Run: headless pygame with SDL's dummy video driver; simulated clock (each Clock.tick advances the game by its frame time, no real sleeping); random seed 0; keys injected as events and as key.get_pressed() state; no mouse input.
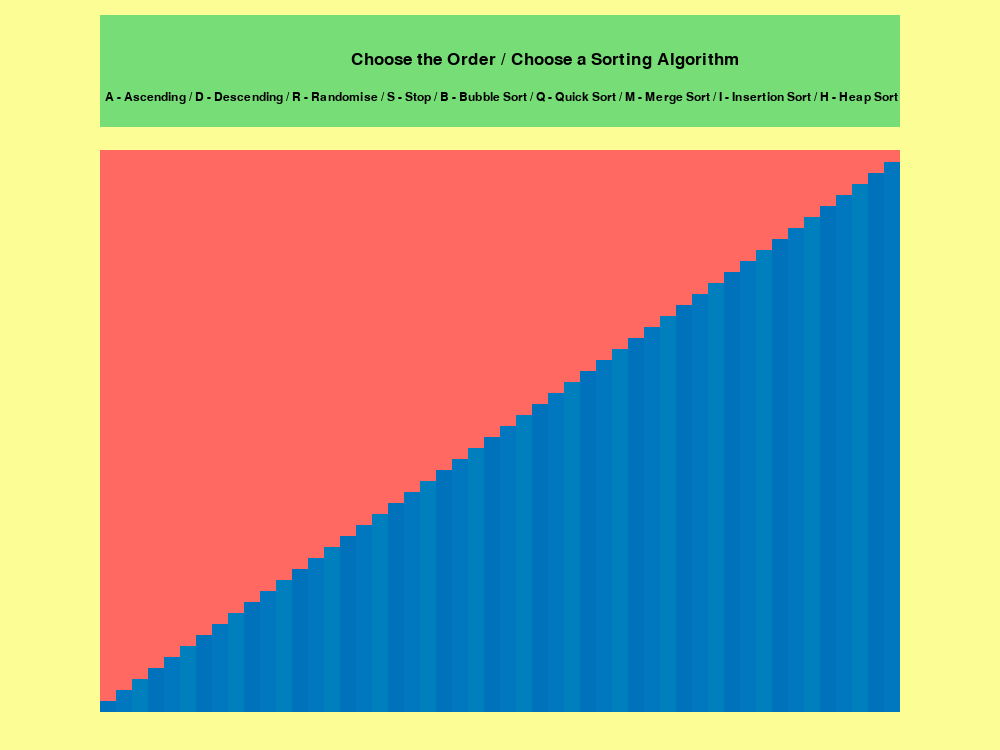
Frame 1 of 4 · flips 1–60 · no input
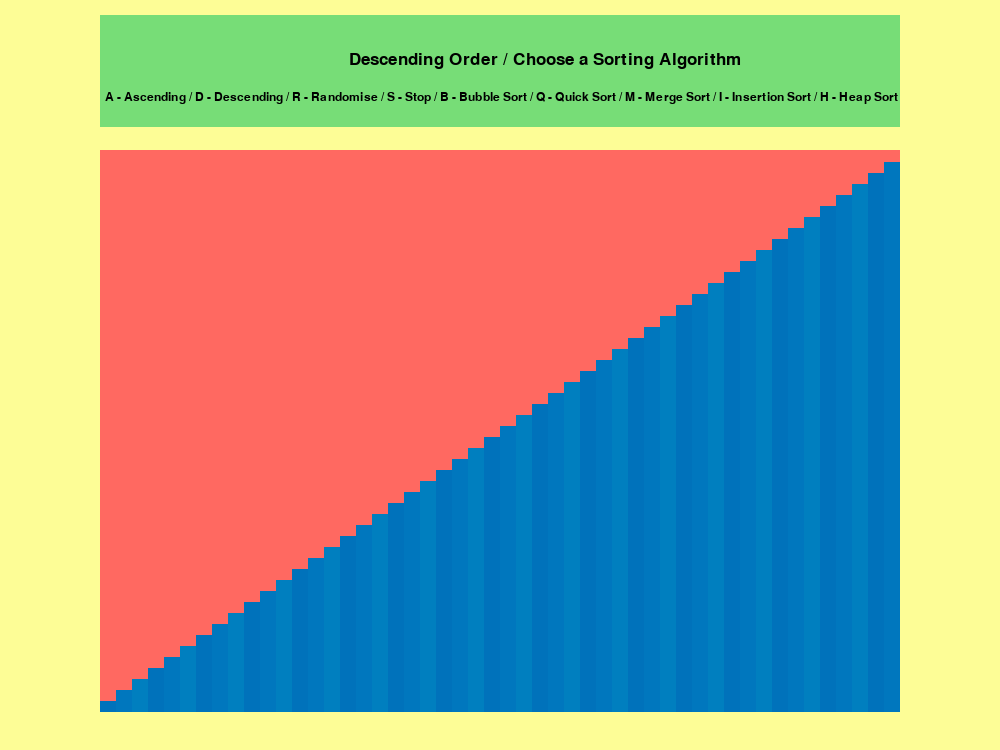
Frame 2 of 4 · flips 61–180 · tapped SPACE, RETURN · held RIGHT (→), D
Frame 3 of 4 · flips 181–300 · held DOWN (↓), S · screen unchanged from frame 2, image omitted
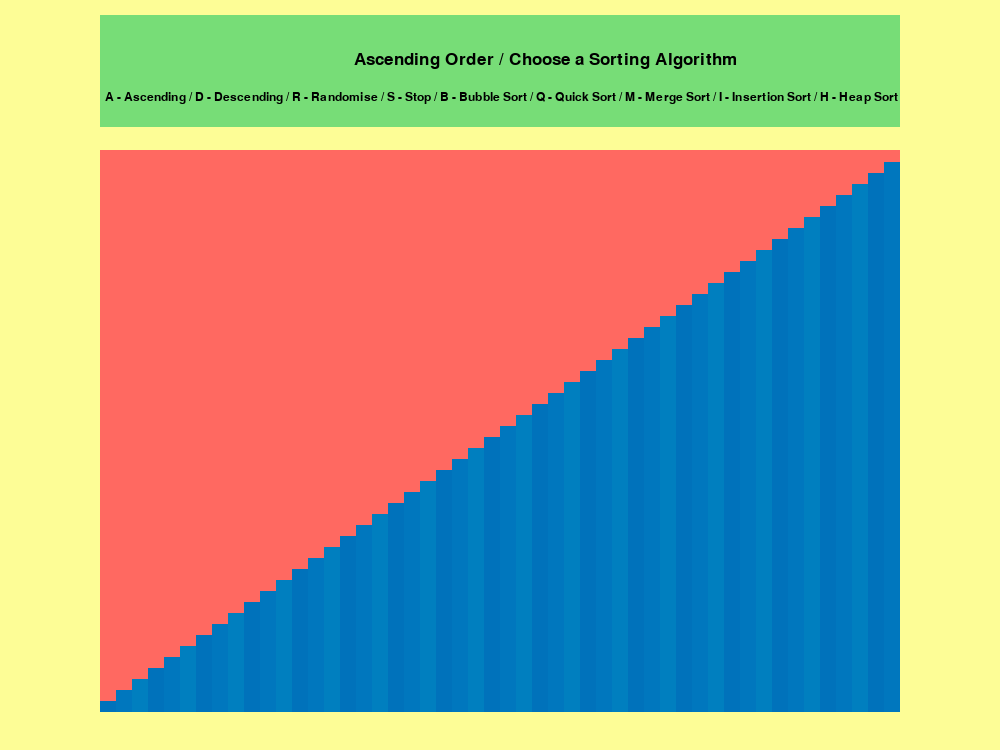
Frame 4 of 4 · flips 301–420 · held LEFT (←), A, UP (↑), W

The pygame program that drew these frames:

import os
os.environ["PYGAME_HIDE_SUPPORT_PROMPT"] = "1"


import pygame
import random
import time
import math

#Class that deals with the visual elements of the program
class CreateWindow:
    windowH = 0
    windowW = 0
    window_background = 0, 0, 0,

    #constructor
    def __init__ (self, height, width, window_background):
        self.windowH = height
        self.windowW = width
        self.window_background = window_background
        self.window = pygame.display.set_mode((self.windowW, self.windowH))
        self.window.fill(self.window_background)
        pygame.display.set_caption("Sorting Algorithm Visualisation")

    #takes the current state of the array as an input and draws the rectangles that represent the ints in the array
    def draw_rectangles(self, arr):
        SHADES_OF_RED = [[0,114,187], [0,119,190], [0,127,191] ]
        RED = 255, 0, 100
        ###################
        PASTEL_RED = 255, 105, 97
        temp_x = 0.1 * self.window.get_width()
        temp_y = 0.20 * self.window.get_height()
        temp_width = 0.8 * self.window.get_width()
        temp_height = 0.75 * self.window.get_height()
        pygame.draw.rect(self.window, PASTEL_RED, (temp_x, temp_y, temp_width, temp_height))
        ###################

        # calculate the width of one rectangle
        rectangle_width = temp_width / len(arr)
        unit_height = math.floor(temp_height / max(arr))
        
        for i in range(len(arr)):
            COLOUR = SHADES_OF_RED[i % 3] 
            rectangle_height = unit_height * arr[i]
            y = math.floor(self.window.get_height()*0.95 - rectangle_height)
            x = math.floor(self.window.get_width() - 0.9*self.window.get_width() + i*rectangle_width)
            pygame.draw.rect(self.window, COLOUR, (x, y, rectangle_width, rectangle_height))
            pygame.display.update()

    #displays and updates the text elements 
    def draw_textbox(self, order, sort): 
        #Text box variables
        text_x = self.window.get_width() * 0.1  
        text_y = self.window.get_height() * 0.02
        text_width = self.window.get_width() * 0.8
        text_height = self.window.get_height() * 0.15
        text_colour = 119, 221, 119
        
        pygame.draw.rect(self.window, text_colour, (text_x, text_y, text_width, text_height))
        
        #the text that contains the information/commands
        pygame.font.init()
        textbox_info_x = self.window.get_width() * 0.06
        textbox_info_y = self.window.get_height() * 0.08
        textbox_info_width = self.window.get_width() * 0.09
        textbox_info_height= self.window.get_height() * 0.12
        textbox_info_rect = pygame.Rect(textbox_info_x, textbox_info_y, textbox_info_width, textbox_info_height)
        text_info_colour = (0, 0, 0)  # Black
        textbox_font = pygame.font.Font(None, round(self.window.get_width() / 55.556))
        text_info = "A - Ascending / D - Descending / R - Randomise / S - Stop / B - Bubble Sort / Q - Quick Sort / M - Merge Sort / I - Insertion Sort / H - Heap Sort"

        text_surface = textbox_font.render(text_info, True, text_info_colour)
        text_rect = text_surface.get_rect(bottomleft=textbox_info_rect.center)
        self.window.blit(text_surface, text_rect)

        #the text that contains the state of the program (i.e Ascdending - Bubble Sort)
        textbox_state_x = self.window.get_width() * 0.5
        textbox_state_y = self.window.get_height() * 0.02
        textbox_state_width = self.window.get_width() * 0.09
        textbox_state_hight = self.window.get_height() * 0.12
        textbox_state_rect = pygame.Rect(textbox_state_x,  textbox_state_y, textbox_state_width, textbox_state_hight)
        #textbox_state_font = pygame.font.Font = (None, round(self.window.get_width() / 50))
        textbox_state_font = pygame.font.Font(None, round(self.window.get_width() / 40))
        #decide on what the text should be
        if order == None and sort == None:
            textbox_state_text = "Choose the Order / Choose a Sorting Algorithm"
        if order != None and sort == None:
            textbox_state_text = order + " / Choose a Sorting Algorithm"
        if order == None and sort != None:
            textbox_state_text = "Choose the order / " + sort
        if order != None and sort != None:
            textbox_state_text = order + " / " + sort
        # textbox_state_text = ""

        textbox_state_surface = textbox_state_font.render(textbox_state_text, True, text_info_colour)
        textbox_state_rect = textbox_state_surface.get_rect(center = textbox_state_rect.center)
        self.window.blit(textbox_state_surface, textbox_state_rect)


class Algorithm:
    min = None  #min value of the array
    max = None  #max value of the array
    arr = []  #the array (ini off as empty)

    #constructor
    def __init__(self, min, max):
        self.min = min
        self.max = max

    #creates the array (initially in ascending order)
    def create_list(self):
        for i in  range(self.min, self.max+1):
            self.arr.append(i)
        return self.arr

    #randomises the array and returns it 
    def randomise_list(self, arr):
        random.shuffle(arr)
        return arr

    #bubble sort 
    def bubble_sort(self, arr, window, order):

        for i in range(len(arr)):
            swap = False
            for j in range(0, len(arr) - 1 - i):
                if order == "Ascending Order":
                    if arr[j] > arr[j+1]:
                        swap = True
                        arr[j], arr[j+1] = arr[j+1], arr[j]
                        #print(arr)
                        window.draw_rectangles(arr)

                elif order == "Descending Order":
                    if arr[j] < arr[j+1]:
                        swap = True
                        arr[j], arr[j+1] = arr[j+1], arr[j]
                        #print(arr)
                        window.draw_rectangles(arr)

                else:
                    return
                
                

            if swap == False:
                break

    #quick sort
    #function to find the partition position
    def partition(self, arr, low, high, window, order):
        #rightmost element = pivot
        pivot = arr[high]

        i = low - 1

        for j in range(low, high):
            
            if order == "Ascending Order":
                if arr[j] <= pivot:
                    i = i + 1
                    window.draw_rectangles(arr)

                    (arr[i], arr[j]) = (arr[j], arr[i])
                    window.draw_rectangles(arr)
            

            elif order == "Descending Order":
                if arr[j] >= pivot:
                    i = i + 1
                    window.draw_rectangles(arr)

                    (arr[i], arr[j]) = (arr[j], arr[i])
                    window.draw_rectangles(arr)

            else:
                return

        (arr[i + 1], arr[high]) = (arr[high], arr[i + 1])
        window.draw_rectangles(arr)

        return i + 1

    #quicksort algorithm
    def quick_sort(self, arr, low, high, window, order):
        
        if order == None:
            return
        
        if low < high:

            #smaller than pivot on left, greater than pivot on right
            pivot = self.partition(arr, low, high, window, order)

            #left of pivot
            self.quick_sort(arr, low, pivot - 1, window, order)

            #right of pivot
            self.quick_sort(arr, pivot + 1, high, window, order)

    #merge sort
    def merge_sort(self, arr, start, length, window, order):
        if order == None:
            return
        
        if length > 1:
            self.merge_sort(arr, start, length//2, window, order)
            self.merge_sort(arr, start+length//2, length - length//2, window, order)
        
        L = arr[start:start+length//2]
        R = arr[start+length//2:start+length]
        i = j = k = 0

        while i < len(L) and j < len(R):
            if order == "Ascending Order":
                if L[i] < R[j]:
                    arr[start+k] = L[i]
                    window.draw_rectangles(arr)
                    i += 1
                else:
                    arr[start+k] = R[j]
                    window.draw_rectangles(arr)
                    j += 1
                k += 1

            if order == "Descending Order":
                if L[i] > R[j]:
                    arr[start+k] = L[i]
                    window.draw_rectangles(arr)
                    i += 1
                else:
                    arr[start+k] = R[j]
                    window.draw_rectangles(arr)
                    j += 1
                k += 1
            
            # if L[i] < R[j]:
            #     arr[start+k] = L[i]
            #     window.draw_rectangles(arr)
            #     i += 1
            # else:
            #     arr[start+k] = R[j]
            #     window.draw_rectangles(arr)
            #     j += 1
            # k += 1

        while i < len(L):
            arr[start+k] = L[i]
            window.draw_rectangles(arr)
            i += 1
            k += 1

        while j < len(R):
            arr[start+k] = R[j]
            window.draw_rectangles(arr)
            j += 1
            k += 1

        window.draw_rectangles(arr)

    #insertion sort
    def insertion_sort(self, arr, window, order):
        if order == None:
            return

        for i in range(1, len(arr)):
            key = arr[i]
            j = i - 1
              
            if order == "Ascending Order":
                while j >= 0 and key < arr[j]:
                    arr[j + 1] = arr[j]
                    j = j - 1
                    window.draw_rectangles(arr)

            if order == "Descending Order":
                while j >= 0 and key > arr[j]:
                    arr[j + 1] = arr[j]
                    j = j - 1
                    window.draw_rectangles(arr)
            
            #move key after element that is bigger than
            arr[j + 1] = key
            window.draw_rectangles(arr)

    #heap sort
    def heapify(self, arr, n, i, window, order):
        largest = i
        l = 2 * i + 1
        r = 2 * i + 2
    
        if order == "Ascending Order":
            if l < n and arr[i] < arr[l]:
                largest = l
        
            if r < n and arr[largest] < arr[r]:
                largest = r

        elif order == "Descending Order":
            if l < n and arr[i] > arr[l]:
                largest = l
        
            if r < n and arr[largest] > arr[r]:
                largest = r
    
        if largest != i:
            arr[i], arr[largest] = arr[largest], arr[i]
            window.draw_rectangles(arr)
            self.heapify(arr, n, largest, window, order)

    def heap_sort(self, arr, window, order):
        if order == None:
            return
        
        #build heap 
        for i in range(len(arr)//2, -1, -1):
            self.heapify(arr, len(arr), i, window, order)

        for i in range(len(arr)-1, 0, -1):
            arr[i], arr[0] = arr[0], arr[i]
            window.draw_rectangles(arr)

            #heapify root 
            self.heapify(arr, i, 0, window, order)


#main class (driver)
def main():
    print ("Hellow World")

    min = 1     #min value of the array
    max = 50    #max value of the array
    arr = []    #array (starts off as empty) 

    #instance of Algorithm class
    algorithm = Algorithm(min, max)
    #append elemnts to the array
    arr = algorithm.create_list()

    #variables for creating the window/visual elements
    windowW = 1000
    windowH = 750
    window_background = (253, 253, 150) #Pastel Yellow
    #instance of CreateWindow class
    window = CreateWindow(windowH, windowW, window_background)

    #variables the store the different states of the program
    running = True
    order = None
    sort = None

    # arr = algorithm.randomise_list(arr)
    window.draw_textbox(order, sort)
    window.draw_rectangles(arr)

    while running:
        pygame.time.Clock().tick(30)

        for event in pygame.event.get():
            if event.type == pygame.QUIT:
                running = False

            elif event.type == pygame.KEYDOWN:
                #r - randomise the list
                if event.key == pygame.K_r:
                    arr = algorithm.randomise_list(arr)
                    window.draw_rectangles(arr)

                #a - ascending order
                if event.key == pygame.K_a:
                    order = "Ascending Order"
                    window.draw_textbox(order, sort)
                
                #d - descending order
                if event.key == pygame.K_d:
                    order = "Descending Order"
                    window.draw_textbox(order, sort)
                    
                #b - bubble sort
                if event.key == pygame.K_b:
                    sort = "Bubble Sort"
                    window.draw_textbox(order, sort)
                    algorithm.bubble_sort(arr, window, order)
                    
                #q - quick sort
                if event.key == pygame.K_q:
                    sort = "Quick Sort"
                    window.draw_textbox(order, sort)
                    algorithm.quick_sort(arr, 0, len(arr)-1, window, order)
                    

                #m - merge sort
                if event.key == pygame.K_m:
                    sort = "Merge Sort"
                    window.draw_textbox(order, sort)
                    algorithm.merge_sort(arr, 0, len(arr), window, order)
                    

                #i - insertion sort
                if event.key == pygame.K_i:
                    sort = "Insertion Sort"
                    window.draw_textbox(order, sort)
                    algorithm.insertion_sort(arr, window, order)
                    

                #h - heap sort
                if event.key == pygame.K_h:
                    sort = "Heap Sort"
                    window.draw_textbox(order, sort)
                    algorithm.heap_sort(arr, window, order)

                #s - stop sorting
                if event.key == pygame.K_b:
                    sorting = None

        pygame.display.update()


    #quit game when you jump out of the loop
    pygame.quit()





if __name__ == "__main__":
    main()
